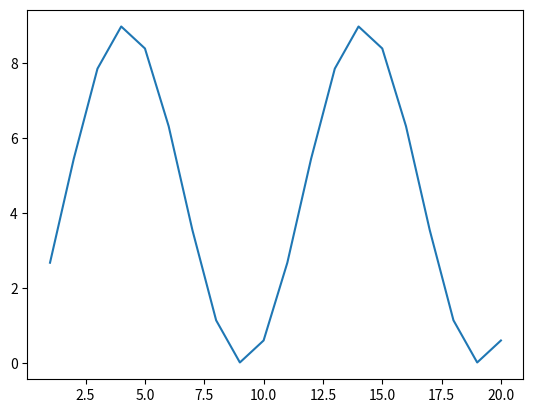

Python code for this plot:
import math
import matplotlib.pyplot as plt

# periodicity of DNA in nucleosome
L = 10
# stiffness coefficient matrix
K = {'TA':12, 'TG':6, 'TT':68, 'TC':60, 'CA':6, 'CG':12, 'CT':35, 'CC':34, 'AA':68, 'AG':35, 'AT':48, 'AC':44, 'GA':60, 'GG':34, 'GT':44, 'GC':58}
# Nucleosomal DNA length
NCPlen = 147

def omega (index, phi=0):
    #phi = math.pi*float(phi)/180.0
    angle = (math.pi / L)*index - 0.5*(phi - 1.5)
    return 9*(math.sin(angle))**2

X = range(1,21)
Y = [omega(x, phi=290) for x in X]

fig = plt.figure()
plt.plot(X, Y)
plt.show()
